Run: headless pygame with SDL's dummy video driver; simulated clock (each Clock.tick advances the game by its frame time, no real sleeping); random seed 0; keys injected as events and as key.get_pressed() state; mouse plan: one left click at the window centre at the start of phase 2, then a move to the lower-right quarter at the start of phase 3.
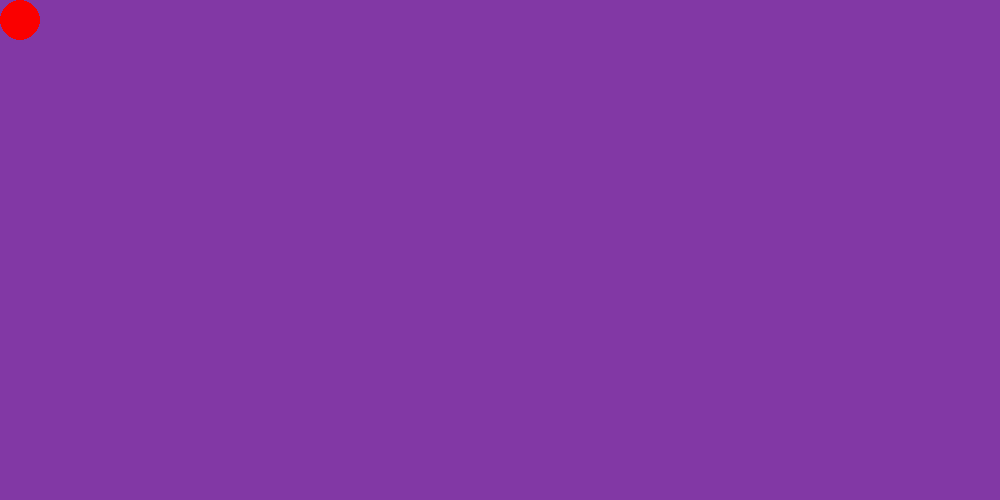
Frame 1 of 4 · flips 1–60 · no input
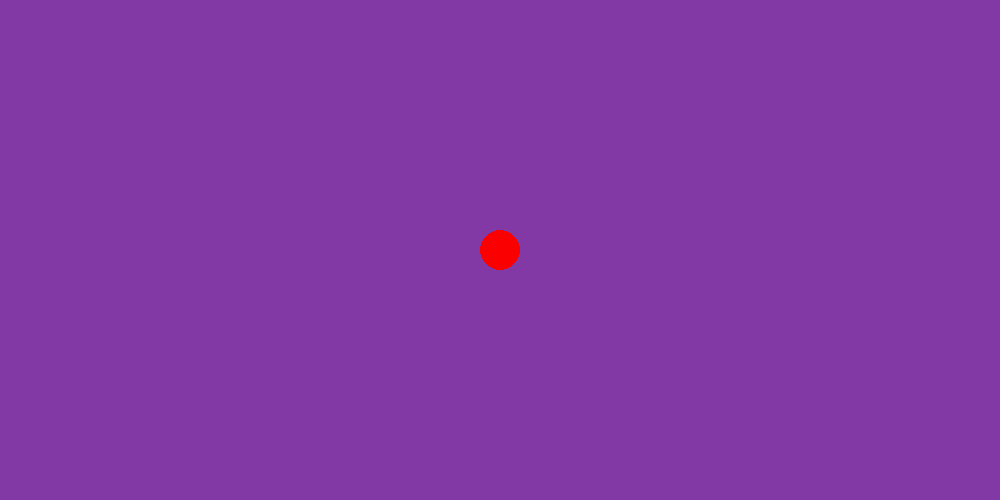
Frame 2 of 4 · flips 61–180 · clicked the window centre · tapped SPACE, RETURN · held RIGHT (→), D
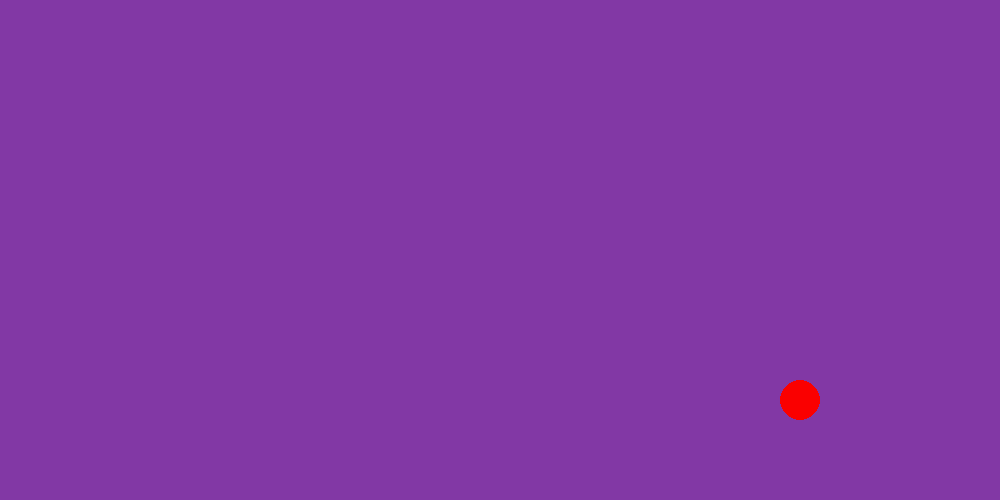
Frame 3 of 4 · flips 181–300 · moved the mouse to the lower-right quarter · held DOWN (↓), S
Frame 4 of 4 · flips 301–420 · held LEFT (←), A, UP (↑), W · screen unchanged from frame 3, image omitted

The pygame program that drew these frames:

import pygame

width = 1000
height = 500
window = pygame.display.set_mode((width, height))
pygame.display.set_caption("Air Hockey")

clients_num = 0

class player:
    def __init__(self, radius, x, y, color):
        self.radius = radius
        self.x = x
        self.y = y
        self.color = color

    def draw(self, window):
        pygame.draw.circle(window, self.color, (self.x, self.y), self.radius)

    def move(self):
        self.x, self.y = pygame.mouse.get_pos()
        self.x = max(self.radius, min(self.x, width - self.radius))
        self.y = max(self.radius, min(self.y, height - self.radius))



def draw_window(window, player):
    window.fill((130, 56, 165))
    player.draw(window)
    pygame.display.update()

def main():
    running = True
    clock = pygame.time.Clock()
    circle = player(20, 0, 0, (250, 0, 0))

    while running:
        for event in pygame.event.get():
            if event.type == pygame.QUIT:
                running = False

        circle.move()
        draw_window(window, circle)
        clock.tick(60)
    pygame.quit()

main()
